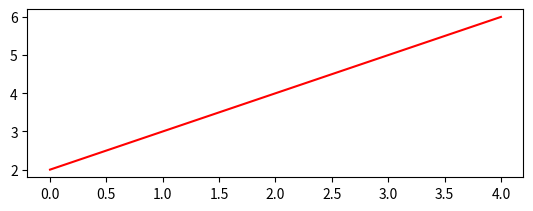

This chart was generated by the following Python code: (Note: this script raises an exception after producing the figure.)
import matplotlib.pyplot as plt


class Plotter(object):
    line_style = {
        0: 'r-',
        1: 'g-',
        2: 'b-',
    }

    def __init__(self, x=None, y=[], output_file="plot", title=None, x_label=None, y_label=None):
        self._x = x
        self._y = y
        self._output_file = output_file
        self._x_label = x_label
        self._y_label = y_label
        self._title = title

    @property
    def x(self):
        return self._x

    @x.setter
    def x(self, x):
        self._x = x

    @property
    def y(self):
        return self._y

    @y.setter
    def y(self, y):
        self._y = y

    @property
    def output_file(self):
        return self._output_file

    @output_file.setter
    def output_file(self, output_file):
        self._output_file = output_file

    @property
    def x_label(self):
        return self._x_label

    @x_label.setter
    def x_label(self, x_label):
        self._x_label = x_label

    @property
    def y_label(self):
        return self._y_label

    @y_label.setter
    def y_label(self, y_label):
        self._y_label = y_label

    @property
    def title(self):
        return self._title

    @title.setter
    def title(self, title):
        self._title = title

    def plot(self):
        for i in range(len(self.y)):
            plt.subplot(len(self.y), 1, i+1)
            plt.plot(range(len(self.y[i])), self.y[i], self.line_style[i % 3])
            plt.xlabel(self.x_label)
            plt.ylabel(self.y_label[i])
        plt.title(self.title)
        plt.savefig(self.output_file, format='pdf')
        plt.show()


def main():
    plotter = Plotter([0,1,2,3,4], y=[[2,3,4,5,6], [5,6,7,8,9]])
    plotter.plot()

if __name__ == "__main__":
    main()
